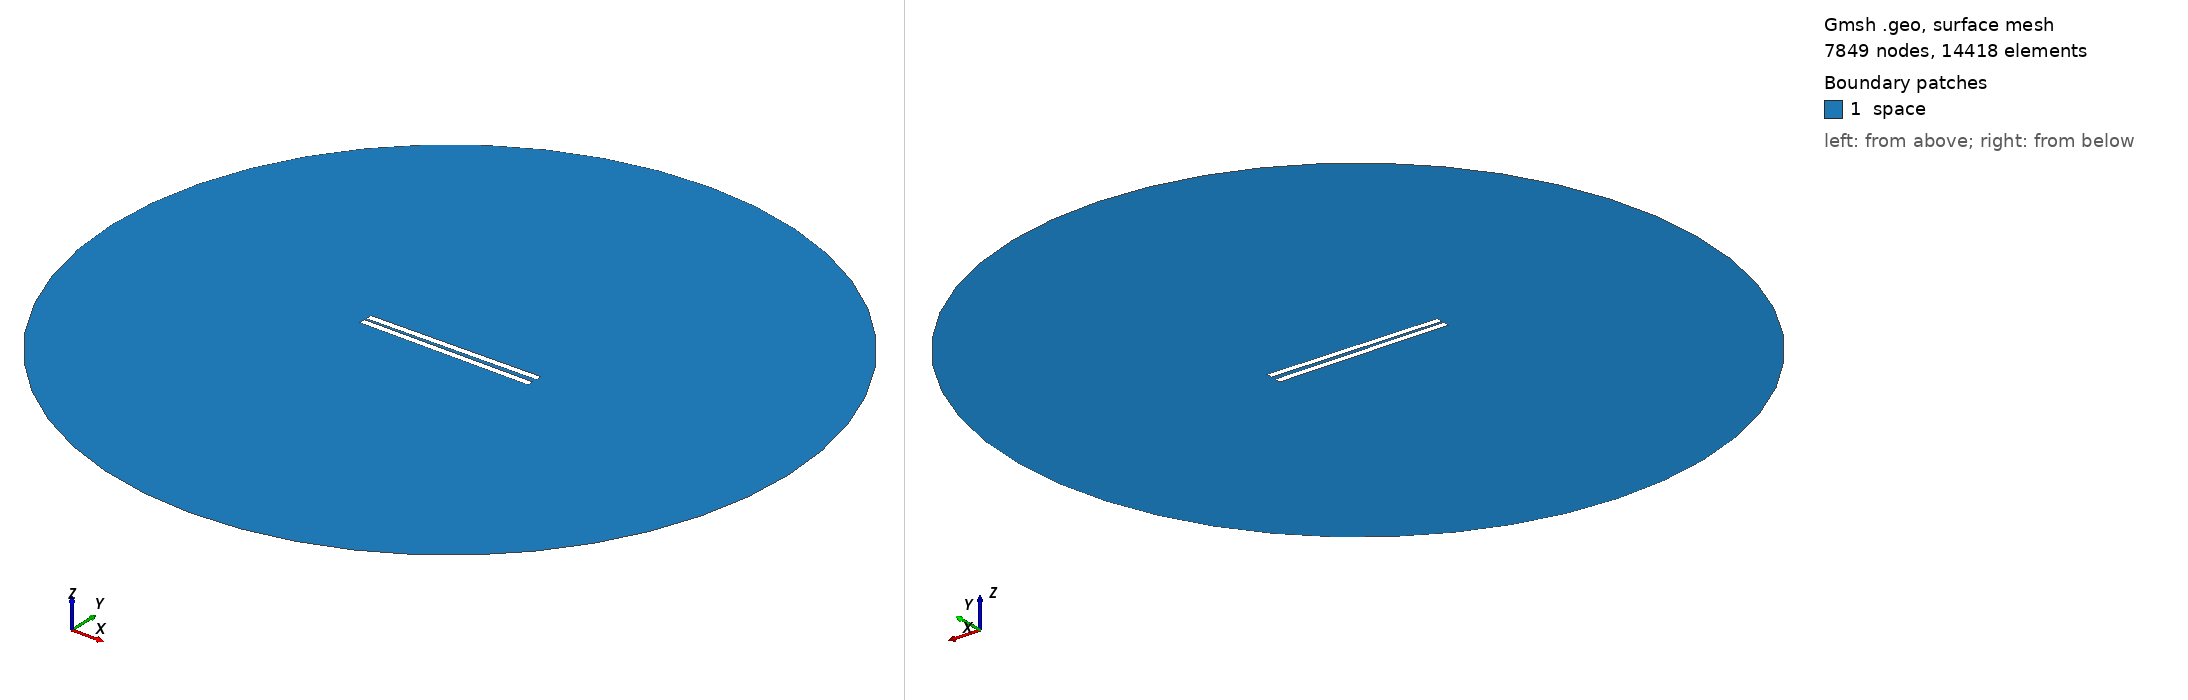

Gmsh geometry script, surface-meshed: 7849 nodes, 14418 surface elements. Boundary patches (legend numbers): 1 space. Left view from above one corner, right view from below the opposite corner. Legend entries are the model's physical surfaces. The drawing asked Gmsh for element sizes between 1% and 20% of the model's largest extent; the script's own settings can give other sizes.

=== 152.geo (drawn) ===
// Set the geometry kernel
SetFactory("OpenCASCADE");

//---------------------------------------
// Rectangles
//---------------------------------------

// Rectangle 1 (top)
Point(1) = {-49.84444444444444, 1.0277777777777777, 0, 1.0};
Point(2) = {49.84444444444444, 1.0277777777777777, 0, 1.0};
Point(3) = {49.84444444444444, 4.716666666666667, 0, 1.0};
Point(4) = {-49.84444444444444, 4.716666666666667, 0, 1.0};

Line(1) = {1, 2};
Line(2) = {2, 3};
Line(3) = {3, 4};
Line(4) = {4, 1};

Line Loop(1) = {1, 2, 3, 4};
Plane Surface(1) = {1};

Rotate { {0, 0, 1}, {0,  1.0277777777777777,  0}, 0.014 } {
  Surface{1};
}

// Rectangle 2 (bottom)
Point(5) = {-49.84444444444444, -1.0277777777777777, 0, 1.0};
Point(6) = {49.84444444444444, -1.0277777777777777, 0, 1.0};
Point(7) = {49.84444444444444, -4.716666666666667, 0, 1.0};
Point(8) = {-49.84444444444444, -4.716666666666667, 0, 1.0};

Line(5) = {5, 6};
Line(6) = {6, 7};
Line(7) = {7, 8};
Line(8) = {8, 5};

Line Loop(2) = {5, 6, 7, 8};
Plane Surface(2) = {2}; 


//---------------------------------------
// Circle
//---------------------------------------

// Define points
Point(9) = {0, 0, 0};        // Center
Point(10) = {200, 0, 0};     // Start point
Point(11) = {0, 200, 0};     // 90 degrees
Point(12) = {-200, 0, 0};    // 180 degrees
Point(13) = {0, -200, 0};    // 270 degrees

// Define circle arcs (each needs start, center, end)
Circle(9) = {10, 9, 11};
Circle(10) = {11, 9, 12};
Circle(11) = {12, 9, 13};
Circle(12) = {13, 9, 10};

// Define curve loop and surface if needed
Curve Loop(3) = {9, 10, 11, 12};
Surface(3) = {3};

//---------------------------------------
// Define Physical Groups
//---------------------------------------                

//--- Physical Curves
// Physical groups for boundaries
Physical Line("force_segment", 10) = {1};
Physical Line("upper_plate", 11) = {2, 3, 4};
Physical Line("lower_plate", 12) = {5, 6, 7, 8};
Physical Line("boundary", 20) = {9, 10, 11, 12};

// Subtract Rectangles from Circle
BooleanDifference{ Surface{3}; Delete; }{ Surface{1}; Surface{2}; Delete; }
//--- Physical Surfaces
Physical Surface("space", 30) = {3};


//---------------------------------------
// Fine mesh near the plates
//--------------------------------------- 

// Define a distance field for mesh refinement
Field[1] = Distance;
Field[1].CurvesList = {1, 2, 3, 4, 5, 6, 7, 8};  // Rectangle curves
Field[1].NumPointsPerCurve = 200;

c = 0.3;
// Define threshold field to control mesh size based on distance to attractor
Field[2] = Threshold;
Field[2].IField = 1;
Field[2].LcMin = c; // Minimum element size near the attractor
Field[2].LcMax = 100*c;  // Maximum element size away from the attractor
Field[2].DistMin = 0.01;
Field[2].DistMax = 40;

Background Field = 2;

//---------------------------------------
// 6. Generate the Mesh
//---------------------------------------
Mesh 2;  // 2D mesh generation
